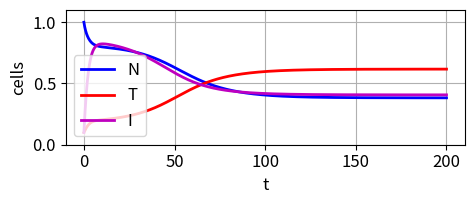
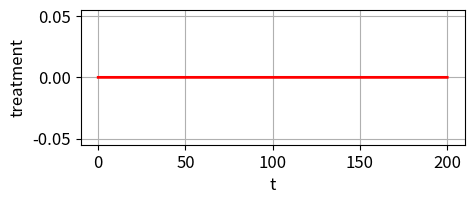

These figures' Python source, in order:
# -*- coding: utf-8 -*-
"""
nsTumorGrowth.py

NONLINEAR [1D] DYNAMICAL SYSTEMS
MODELLING TUMOR GROWTH AND TREATMENT


# [redacted]
# [redacted]

# Documentation
#    https://d-arora.github.io/Doing-Physics-With-Matlab/pyDocs/ns25TumorGrowth.pdf

"""

# LIBRARIES  ================================================================
import numpy as np
from numpy import pi, linspace
from scipy.integrate import odeint
from scipy import integrate

import matplotlib.pyplot as plt
import time

tStart = time.time()
plt.close('all')


#%%  SOLVE ODE 
def lorenz(t, state):
    V = 0
    if t > 20: V = V0 
    if t > 30: V = 0
    # if t > 20: V = V0
    # if t > 25: V = 0
    # if t > 30: V = V0
    # if t > 35: V = 0
    # if t > 40: V = V0
    # if t > 45: V = 0
    # if t > 50: V = V0
    # if t > 55: V = 0
    
    N, T, I, C = state
    #if T < 1e-6: T = 0
    dN = r2*N*(1-N/K2) - c4*T*N - a3*C*N
    dT = r1*T*(1-T/K1) - c2*I*T - c3*T*N - a2*C*T
    dI = s + k1*I*T/(k2+T) - c1*I*T - d1*I - a1*C*I
    dC = k3*V - d2*C
    return dN, dT, dI, dC  

#%% Model default parameters (DO NOT CHANGE)
r2,r1 = 1, 1.5
K2, K1 = 1,1
a1, a2, a3 = 0.2,0.3,0.1
c1,c2,c3,c4 = 1, 0.5, 1, 1
d1, d2 = 0.2,1.0
s = 0.33
k1, k2, k3 = 0.01, 0.3, 1 
V0 = 0
# Initial conditions  N(0)  T(0) I(0)  
u0 = np.zeros(5); u0 = [1,0.1,0.1,0]
# Time span
num = 9999; tMax = 200 

#%% Change value of model parameters: comment / uncomment
r1 = 1.5
c2 = 0.47
#u0[0] = 0.4
#u0[1] = 0.5
#K2 = 1.0; K1 = 0.2#
V0 = 0
tMax = 200

#%% Solve ode
t = linspace(0,tMax,num)
sol = odeint(lorenz, u0, t, tfirst=True)
Ns = sol[:,0] 
Ts = sol[:,1] 
Is = sol[:,2] 
Cs = sol[:,3]

# Total drug delivered
A = integrate.simpson(Cs,t)

#%% CONSOLE OUTPUT
# Final values  /  volumes  /  diameters
Nf = Ns[-1]; Tf = Ts[-1]; If = Is[-1]; Cf = Cs[-1]
vol = 200; p = 1/3; dia = 2*(3*200/(4*pi))**p
volN = vol*Ns[-1]; volT = vol*Ts[-1]; volI = vol*Is[-1]
diaN = dia*Ns[-1]**p; diaT = dia*Ts[-1]**p; diaI = dia*Is[-1]**p

print('N(0) = %0.2f' %u0[0] + '  T(0) = %0.2f' %u0[1]
      + '  I(0) = %0.2f' % u0[2] + '  C(0) = %0.2f' %u0[3])
print('Nf = %0.2f' % Nf + '  Tf = %0.2f' % Tf 
      + '  If = %0.2f' % If + '  Cf = %0.2f' % Cf) 
print('volN = %0.2f' % volN + '  volT = %0.2f' % volT + '  volI = %0.2f' % volI)
print('diaN = %0.2f' % diaN + '  diaT = %0.2f' % diaT + '  diaI = %0.2f' % diaI)  
print('Drug delivered = %0.0f' %A)    
       
#%%
#FIGURE 1: 
plt.rcParams['font.size'] = 12
plt.rcParams["figure.figsize"] = (5,2.2)
fig1, ax = plt.subplots(nrows=1, ncols=1)
ax.set_xlabel('t')
ax.set_ylabel('cells')
ax.grid()
L = 1.1*np.amax([Ns,Ts,Is])
ax.set_ylim([0,L])
#ax.set_yticks([0,0.2,0.4,0.6,0.8,1])
ax.plot(t,Ns,'b',lw = 2, label = 'N')
ax.plot(t,Ts,'r',lw = 2, label = 'T')
ax.plot(t,Is,'m',lw = 2, label = 'I')
ax.legend()
fig1.tight_layout()

#%% FIGURE 2
plt.rcParams['font.size'] = 12
plt.rcParams["figure.figsize"] = (5,2.2)
fig2, ax = plt.subplots(nrows=1, ncols=1)
ax.set_xlabel('t')
ax.set_ylabel('treatment')
ax.grid()

ax.plot(t,Cs,'r',lw = 2)
fig2.tight_layout()

#%%
fig1.savefig('a1.png')
fig2.savefig('a2.png')

#%%
tExe = time.time() - tStart
print('  ')
print('Execution time')
print(tExe)



